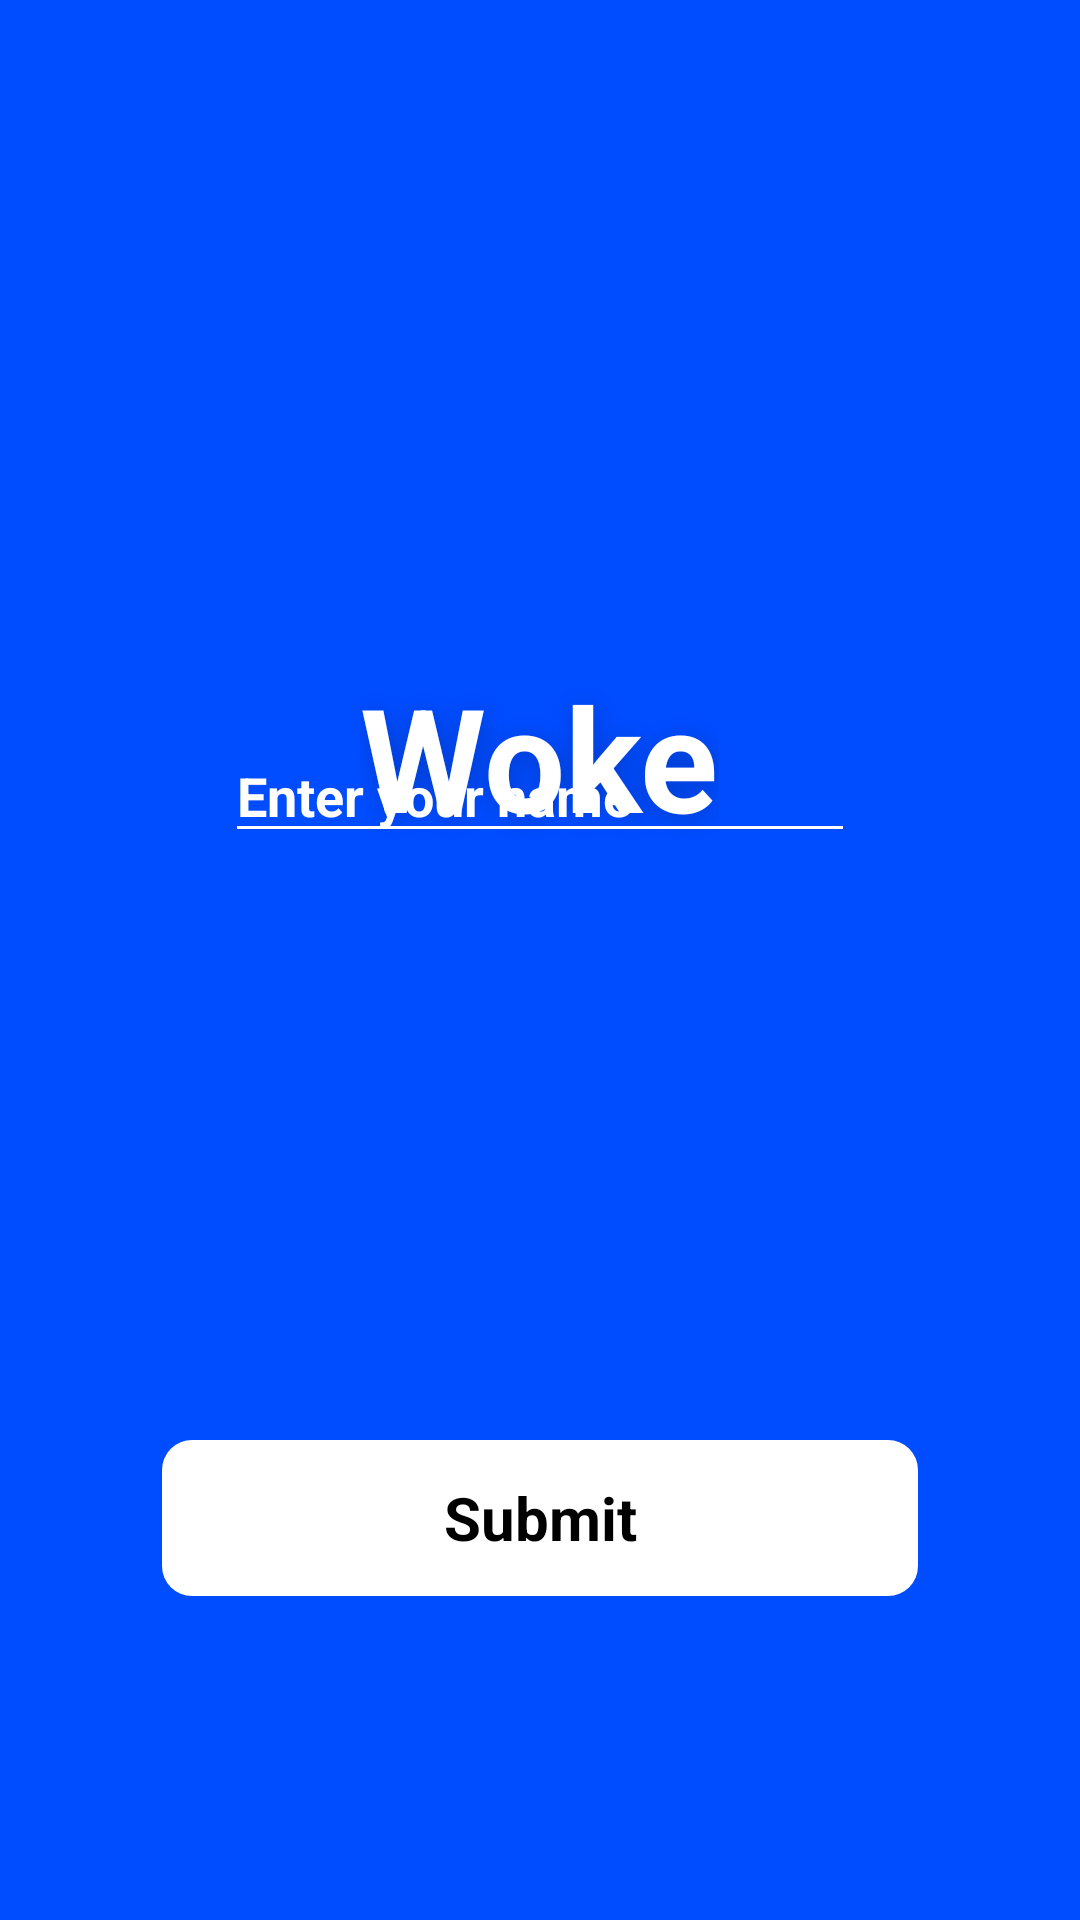

Reconstruct the res/layout file that produces this screen, plus the resources it refers to.
<!-- AndroidManifest.xml: application theme AppTheme -->
<!-- res/layout/activity_start.xml -->
<?xml version="1.0" encoding="utf-8"?>
<RelativeLayout xmlns:android="http://schemas.android.com/apk/res/android"
    xmlns:app="http://schemas.android.com/apk/res-auto"
    xmlns:tools="http://schemas.android.com/tools"
    android:layout_width="match_parent"
    android:layout_height="match_parent"
    android:fitsSystemWindows="true"
    android:background="@color/colorPrimaryWhite"
    tools:context=".Activity_Start">

    <View
        android:id="@+id/rectangle_background"
        android:layout_width="match_parent"
        android:layout_height="match_parent"
        android:layout_alignParentStart="true"
        android:layout_alignParentTop="true"
        android:background="@color/colorPrimaryBlue"
        android:visibility="visible"
        app:layout_constraintBottom_toBottomOf="parent"
        app:layout_constraintEnd_toEndOf="parent"
        app:layout_constraintStart_toStartOf="parent"
        app:layout_constraintTop_toTopOf="parent" />

    <TextView
        android:id="@+id/textView_appName"
        android:layout_width="wrap_content"
        android:layout_height="wrap_content"
        android:layout_alignParentTop="true"
        android:layout_centerHorizontal="true"
        android:layout_marginTop="220dp"
        android:text="@string/app_name"
        android:textAppearance="@style/title_bold_white"
        android:textSize="48sp"
        app:layout_constraintBottom_toBottomOf="parent"
        app:layout_constraintEnd_toEndOf="parent"
        app:layout_constraintHorizontal_bias="0.5"
        app:layout_constraintStart_toStartOf="parent"
        app:layout_constraintTop_toTopOf="parent"
        app:layout_constraintVertical_bias="0.32999998" />

    <EditText
        android:id="@+id/editText_userName"
        android:layout_width="wrap_content"
        android:layout_height="wrap_content"
        android:layout_alignBottom="@+id/textView_appName"
        android:layout_centerHorizontal="true"
        android:backgroundTint="@color/colorPrimaryWhite"
        android:ems="10"
        android:hint="@string/editText_hint"
        android:inputType="textPersonName"
        android:textColor="@color/colorPrimaryWhite"
        android:textColorHint="@color/colorPrimaryWhite"
        android:textStyle="bold"
        app:layout_constraintEnd_toEndOf="parent"
        app:layout_constraintHorizontal_bias="0.503"
        app:layout_constraintStart_toStartOf="parent"
        app:layout_constraintTop_toTopOf="@+id/rectangle_background" />

    <ImageButton
        android:id="@+id/imageButton_buttonSubmit"
        android:contentDescription="@string/button_submit_text"
        android:layout_width="match_parent"
        android:layout_height="wrap_content"
        android:background="@drawable/selector_button2"
        android:layout_marginStart="54dp"
        android:layout_marginEnd="54dp"
        android:layout_marginTop="480dp"/>

    <TextView
        android:id="@+id/textView_buttonSubmit"
        android:layout_width="wrap_content"
        android:layout_height="wrap_content"
        android:layout_alignStart="@+id/imageButton_buttonSubmit"
        android:layout_alignTop="@+id/imageButton_buttonSubmit"
        android:layout_alignEnd="@+id/imageButton_buttonSubmit"
        android:layout_alignBottom="@+id/imageButton_buttonSubmit"
        android:layout_margin="1dp"
        android:gravity="center"
        android:text="@string/button_submit_text"
        android:textAppearance="@style/header20_bold_black"/>


</RelativeLayout>
<!-- resources referenced by this layout -->
<resources>
  <color name="colorPrimaryBlue">#004CFF</color>
  <color name="colorPrimaryWhite">#FFFFFF</color>
  <!-- drawable selector_button2 (drawable) -->
  <?xml version="1.0" encoding="utf-8"?>
  <selector xmlns:android="http://schemas.android.com/apk/res/android">
      <item android:state_pressed="true" android:drawable="@drawable/shape_button2_pres" />
      <item android:drawable="@drawable/shape_button2_def" />
  </selector>
  <string name="app_name">Woke</string>
  <string name="button_submit_text">Submit</string>
  <string name="editText_hint">Enter your name</string>
  <style name="header20_bold_black">
          <item name="android:textSize"> 20sp </item>
          <item name="android:textColor"> #000000 </item>
          <item name="android:textStyle"> bold </item>
      </style>
  <style name="title_bold_white">
          <item name="android:textColor">@color/colorPrimaryWhite</item>
          <item name="android:textAlignment"> center </item>
          <item name="android:shadowColor"> @color/colorShadow </item>
          <item name="android:shadowDx"> 2 </item>
          <item name="android:shadowDy"> 4 </item>
          <item name="android:shadowRadius"> 20 </item>
          <item name="android:textStyle"> bold </item>
      </style>
  <style name="AppTheme" parent="Theme.AppCompat.Light.NoActionBar">
          
          <item name="colorPrimary">@color/colorPrimaryWhite</item>
          <item name="colorPrimaryDark">@color/colorPrimaryBlue</item>
          <item name="colorAccent">@color/colorAccent</item>
          <item name="android:windowBackground">@color/colorPrimaryWhite</item>
          <item name="android:windowAnimationStyle">@null</item>
      </style>
  <!-- drawable shape_button2_pres (drawable) -->
  <?xml version="1.0" encoding="utf-8"?>
  <shape xmlns:android="http://schemas.android.com/apk/res/android"
      android:shape="rectangle">
  
      <corners
          android:radius="10dp" />
  
      
  
      
      <solid
          android:color="@color/colorAccent" />
  
      <size
          android:width="252dp"
          android:height="52dp" />
  
      
      
  
      
      
  
  </shape>
  <!-- drawable shape_button2_def (drawable) -->
  <?xml version="1.0" encoding="utf-8"?>
  <shape xmlns:android="http://schemas.android.com/apk/res/android"
      android:shape="rectangle">
  
      <corners
          android:radius="10dp" />
  
      
  
      
      <solid
          android:color="@color/colorPrimaryWhite" />
  
      <size
          android:width="252dp"
          android:height="52dp" />
  
      
      
  
      
      
  
  </shape>
  <color name="colorShadow">#33000000</color>
  <color name="colorAccent">#979797</color>
</resources>
